Run: headless pygame with SDL's dummy video driver; simulated clock (each Clock.tick advances the game by its frame time, no real sleeping); random seed 0; keys injected as events and as key.get_pressed() state; no mouse input; restart key SPACE tapped at the start of phases 3 and 4.
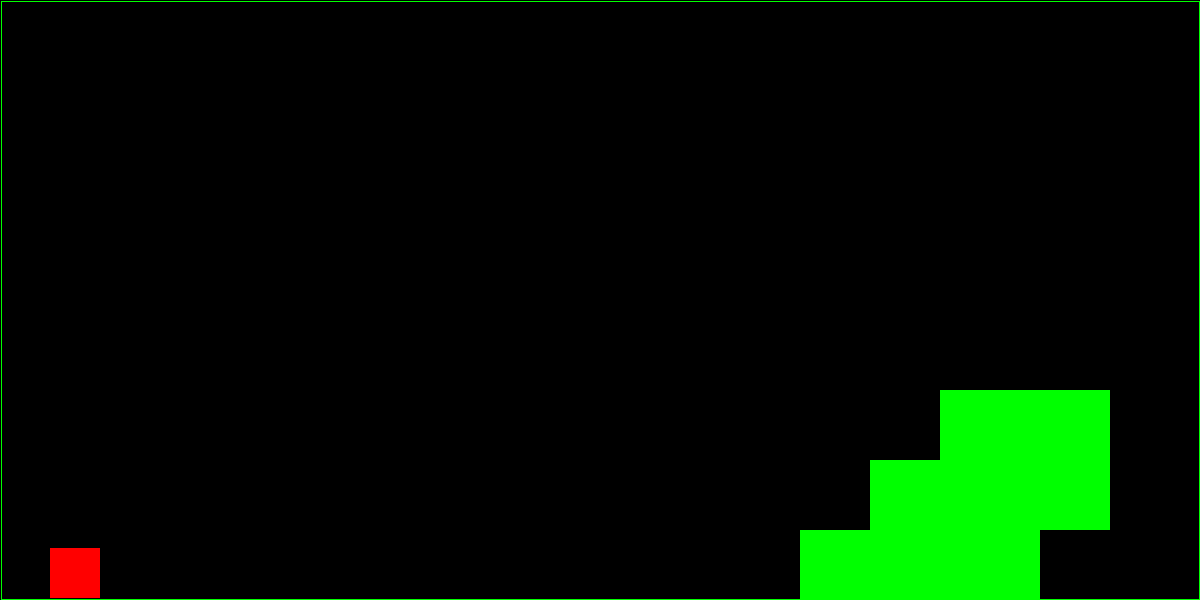
Frame 1 of 4 · flips 1–60 · no input
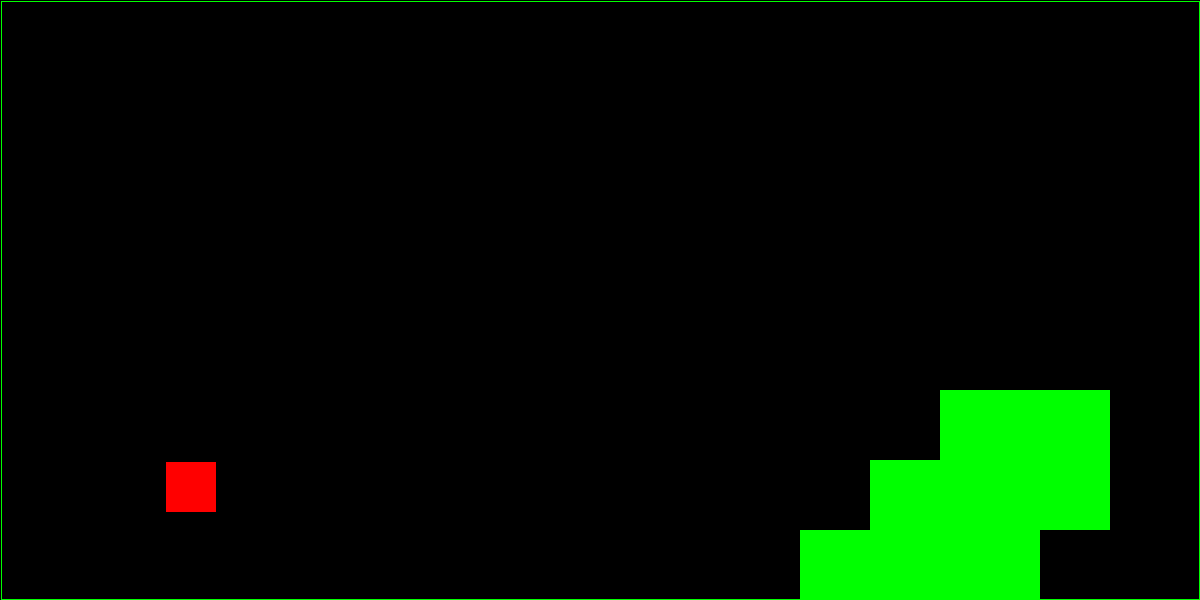
Frame 2 of 4 · flips 61–180 · tapped SPACE, RETURN · held RIGHT (→), D
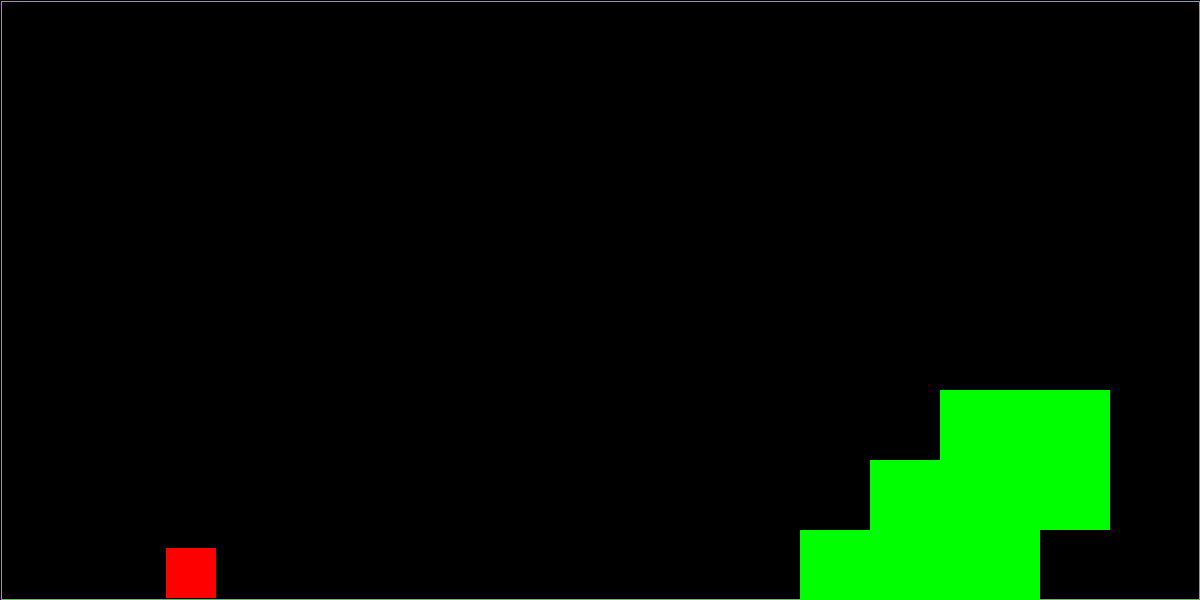
Frame 3 of 4 · flips 181–300 · tapped SPACE · held DOWN (↓), S
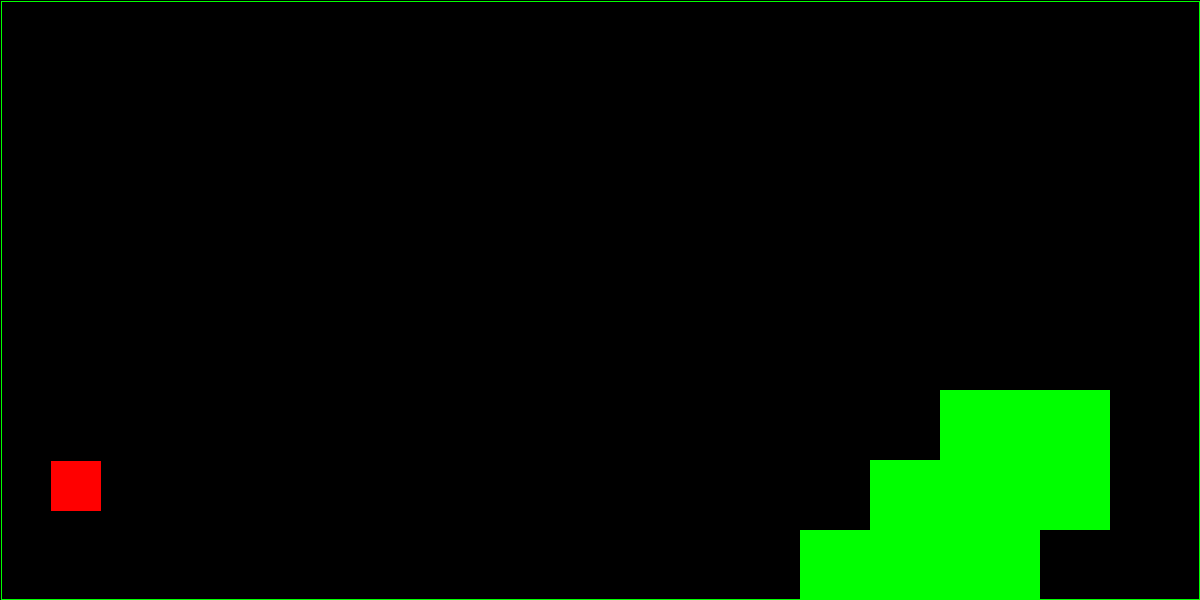
Frame 4 of 4 · flips 301–420 · tapped SPACE · held LEFT (←), A, UP (↑), W

The pygame program that drew these frames:

# Library imports
import random
import pygame

# Initiate pygame
pygame.init()





# Game window
WIDTH = 1200
HEIGHT = 600
CHARCTER = 50
MOVE = 1
COLOR = (255,0,0)
OBJECT = (0,255,0)
BLACK = (0,0,0)
JUMP = 100
jumping = False
rising = False
falling = False
fall = 0
rise= 0
window = pygame.display.set_mode((WIDTH, HEIGHT))

x=int(CHARCTER)
y= HEIGHT - CHARCTER - 5
# Game title
pygame.display.set_caption("BBlocki BBlock")
# pygame.draw.rect(window, COLOR, [ x ,HEIGHT  , CHARCTER , CHARCTER ], 0 )
pygame.display.update()
game_over = False


def is_colored_left(x,y):
    for i in range(CHARCTER): # LEFT
        dot = window.get_at((x-1,y+i))
        if dot[0] > 0:
            return True
        if dot[1] > 0:
            return True
        if dot[2] > 0:
            return True
    return False

def is_colored_right(x,y):        
    for i in range(CHARCTER): # RIGHT
        dot = window.get_at((x+1 + CHARCTER,y+i))
        if dot[0] > 0:
            return True
        if dot[1] > 0:
            return True
        if dot[2] > 0:
            return True
    return False

def is_colored_top(x,y):     
    for i in range(CHARCTER): # TOP
        dot = window.get_at((x+i,y-1))
        if dot[0] > 0:
            return True
        if dot[1] > 0:
            return True
        if dot[2] > 0:
            return True
    return False

def is_colored_bottom(x,y):  
    for i in range(CHARCTER): # BOTTOM
        dot = window.get_at((x+i,y+CHARCTER+1))
        if dot[0] > 0:
            return True
        if dot[1] > 0:
            return True
        if dot[2] > 0:
            return True

    return False



def draw_object():
    pygame.draw.rect(window, OBJECT, [ WIDTH - WIDTH / 3 ,HEIGHT-70 , 170 , 70 ], 0 )
    pygame.draw.rect(window, OBJECT, [ WIDTH - WIDTH / 3 + 70 ,HEIGHT-140 , 170 , 140 ], 0 )
    pygame.draw.rect(window, OBJECT, [ WIDTH - WIDTH / 3 + 70 +70,HEIGHT-140-70 , 170 , 140 ], 0 )
    pygame.draw.rect(window, OBJECT, [ 1 ,1, WIDTH-1 , HEIGHT-1 ], 1 )
    
    






while not game_over:    
    draw_object()
    surface = pygame.Surface((WIDTH,HEIGHT))

    pygame.draw.rect(window, COLOR, [ x ,y  , CHARCTER , CHARCTER ], 0 )
    pygame.display.update()
    me= window.get_at((0,0))

    # print(me)
    pygame.time.delay(5)
    keys = pygame.key.get_pressed()  #checking pressed keys

    if keys[pygame.K_LEFT]:
        pygame.draw.rect(window, BLACK, [ x ,y  , CHARCTER , CHARCTER ], 0 )
        if x - MOVE >= 0:
             me= window.get_at((x-1,y+ CHARCTER))
             if not is_colored_left(x,y):
                x-= MOVE

    if keys[pygame.K_RIGHT]:
        pygame.draw.rect(window, BLACK, [ x ,y  , CHARCTER , CHARCTER ], 0 )
        if x + CHARCTER + MOVE <= WIDTH:
             me= window.get_at((x+1+ CHARCTER,y+CHARCTER))
             if not is_colored_right(x,y):
                x+= MOVE
            

    if jumping:
        pygame.draw.rect(window, BLACK, [ x ,y  , CHARCTER , CHARCTER ], 0 )
        if rising:
            rise+=1
            if not is_colored_top(x,y-1):
                y-=1
            else:
                jumping = False
            if rise > JUMP:
                rising = False
                jumping= False


    for event in pygame.event.get():
        if event.type == pygame.QUIT:
            game_over= True

        if event.type == pygame.KEYDOWN:
            pygame.draw.rect(window, BLACK, [ x ,y  , CHARCTER , CHARCTER ], 0 )
            pygame.display.update()
            if event.key == pygame.K_SPACE:
                if jumping or falling:
                    break
                pygame.draw.rect(window, BLACK, [ x ,y  , CHARCTER , CHARCTER ], 0 )
                jumping = True
                rising = True
                rise=0
    

    if not is_colored_bottom(x,y) and not jumping:
        pygame.draw.rect(window, BLACK, [ x ,y  , CHARCTER , CHARCTER ], 0 )
        y+=1
        falling = True
    else:
        falling = False

    





                

        
